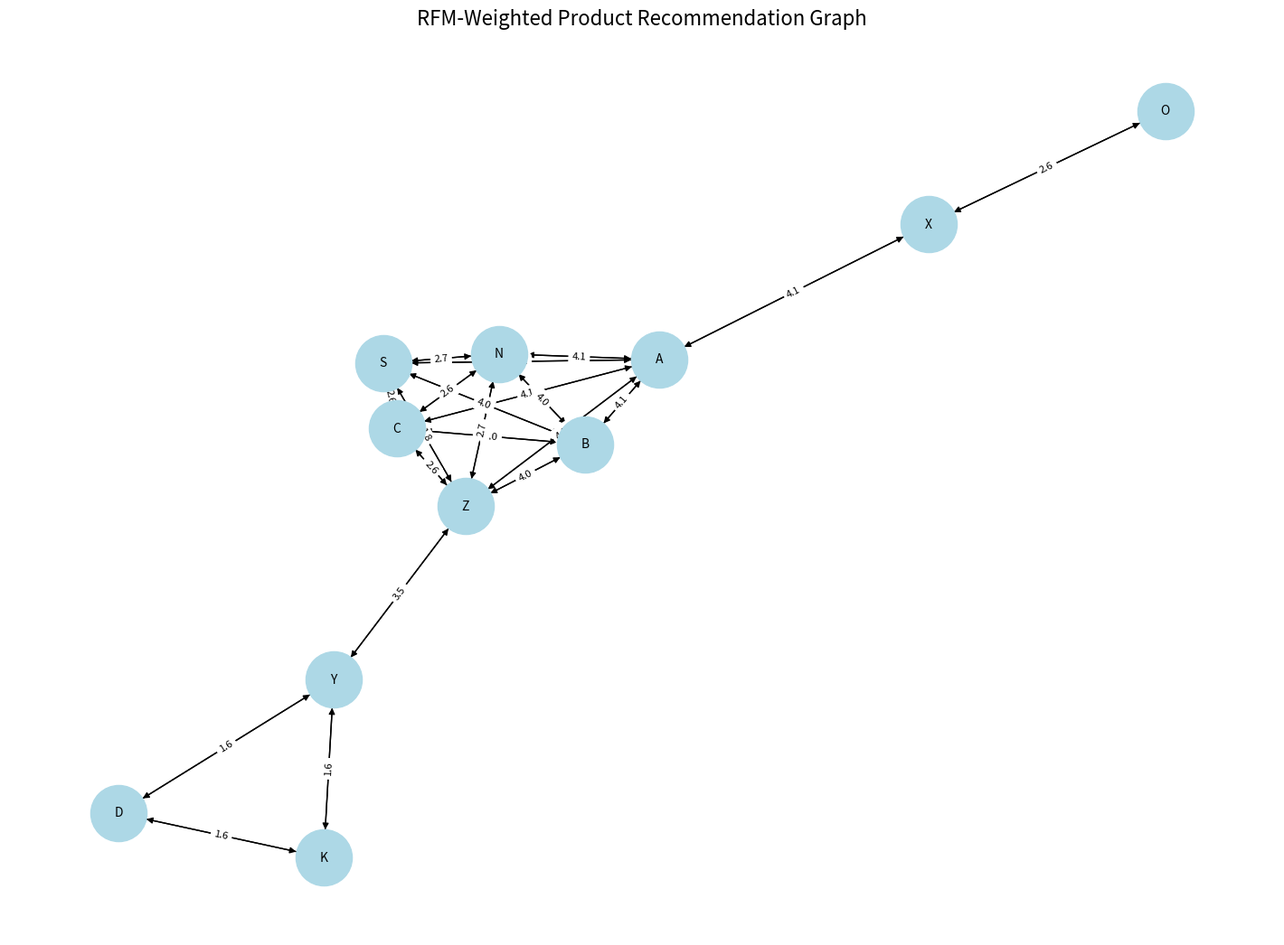

Here is the Python script that generated this plot: (Note: this script raises an exception after producing the figure.)
import pandas as pd
import networkx as nx
import matplotlib.pyplot as plt
from datetime import datetime, timedelta
import random
import numpy as np

# Step 1: Generate a larger dataset
random.seed(42)

# Parameters
num_orders = 5
products = [chr(i) for i in range(65, 91)]  # Products A to Z
start_date = datetime(2024, 1, 1)
end_date = datetime(2024, 2, 1)

# Generate random orders
data = {
    "Order ID": [],
    "Product": [],
    "Quantity": [],
    "Price": [],
    "Order Date": []
}

for order_id in range(1, num_orders + 1):
    num_products = random.randint(2, 6)  # Each order has 2-6 products
    selected_products = random.sample(products, num_products)
    order_date = start_date + timedelta(days=random.randint(0, (end_date - start_date).days))
    
    for product in selected_products:
        data["Order ID"].append(order_id)
        data["Product"].append(product)
        data["Quantity"].append(random.randint(1, 5))  # Random quantity (1-5)
        data["Price"].append(random.randint(10, 100))  # Random price (10-100)
        data["Order Date"].append(order_date)

# Create the DataFrame
df = pd.DataFrame(data)

# Convert Order Date to datetime
df['Order Date'] = pd.to_datetime(df['Order Date'])

# Step 2: Calculate RFM scores
current_date = end_date + timedelta(days=1)

rfm = df.groupby('Product').agg(
    Recency=('Order Date', lambda x: (current_date - x.max()).days),
    Frequency=('Product', 'count'),
    Monetary=('Price', lambda x: (x * df.loc[x.index, 'Quantity']).sum())
)

# Normalize RFM scores
rfm['Recency'] += np.random.uniform(0, 0.01, size=len(rfm))
rfm['Frequency'] += np.random.uniform(0, 0.01, size=len(rfm))
rfm['Monetary'] += np.random.uniform(0, 0.01, size=len(rfm))
rfm['R_Score'] = pd.qcut(rfm['Recency'], q=5, labels=range(5, 0, -1)).astype(int)
rfm['F_Score'] = pd.qcut(rfm['Frequency'], q=5, labels=range(1, 6)).astype(int)
rfm['M_Score'] = pd.qcut(rfm['Monetary'], q=5, labels=range(1, 6)).astype(int)

# Combine RFM scores into a weight
rfm['Weight'] = 0.4 * rfm['R_Score'] + 0.3 * rfm['F_Score'] + 0.3 * rfm['M_Score']

# Step 3: Create the RFM-weighted graph
G = nx.DiGraph()

# Add nodes (products)
for product in rfm.index:
    G.add_node(product)

# Create edges based on co-occurrence in orders
order_groups = df.groupby('Order ID')['Product'].apply(list)

for order in order_groups:
    for i, product_a in enumerate(order):
        for product_b in order:
            if product_a != product_b:  # Avoid self-loops
                weight = rfm.loc[product_b, 'Weight'] if product_b in rfm.index else 0
                if G.has_edge(product_a, product_b):
                    G[product_a][product_b]['weight'] += weight  # Increment existing weight
                else:
                    G.add_edge(product_a, product_b, weight=weight)  # Add new edge

# Step 4: Visualize the RFM table
plt.figure(figsize=(12, 6))
plt.axis('off')
plt.title("RFM Table", fontsize=18, pad=20)
table = plt.table(
    cellText=rfm.reset_index().round(2).values,
    colLabels=["Product", "Recency", "Frequency", "Monetary", "R_Score", "F_Score", "M_Score", "Weight"],
    cellLoc='center',
    loc='center'
)
table.auto_set_font_size(False)
table.set_fontsize(10)
table.auto_set_column_width(col=list(range(len(rfm.columns) + 1)))
plt.show()

# Step 5: Visualize the graph
plt.figure(figsize=(14, 10))
pos = nx.spring_layout(G, seed=42)
nx.draw(G, pos, with_labels=True, node_color='lightblue', node_size=2000, font_size=10)
edge_labels = nx.get_edge_attributes(G, 'weight')
nx.draw_networkx_edge_labels(G, pos, edge_labels={k: round(v, 2) for k, v in edge_labels.items()}, font_size=8)

plt.title("RFM-Weighted Product Recommendation Graph", fontsize=16)
plt.show()

# Step 6: Recommend products
while True:
    user_product = input("\nEnter a product to get recommendations (or type 'exit' to quit): ").upper()
    if user_product == 'EXIT':
        print("Exiting recommendation system. Goodbye!")
        break
    if user_product not in G.nodes:
        print(f"Product '{user_product}' does not exist in the graph. Please try again.")
        continue
    
    # Get recommendations based on outgoing edges
    recommendations = sorted(
        G[user_product].items(), 
        key=lambda x: x[1]['weight'], 
        reverse=True
    )
    if recommendations:
        print(f"Recommended products for '{user_product}':")
        for rec_product, data in recommendations:
            print(f"  - {rec_product} (Weight: {round(data['weight'], 2)})")
    else:
        print(f"No recommendations available for '{user_product}'.")
